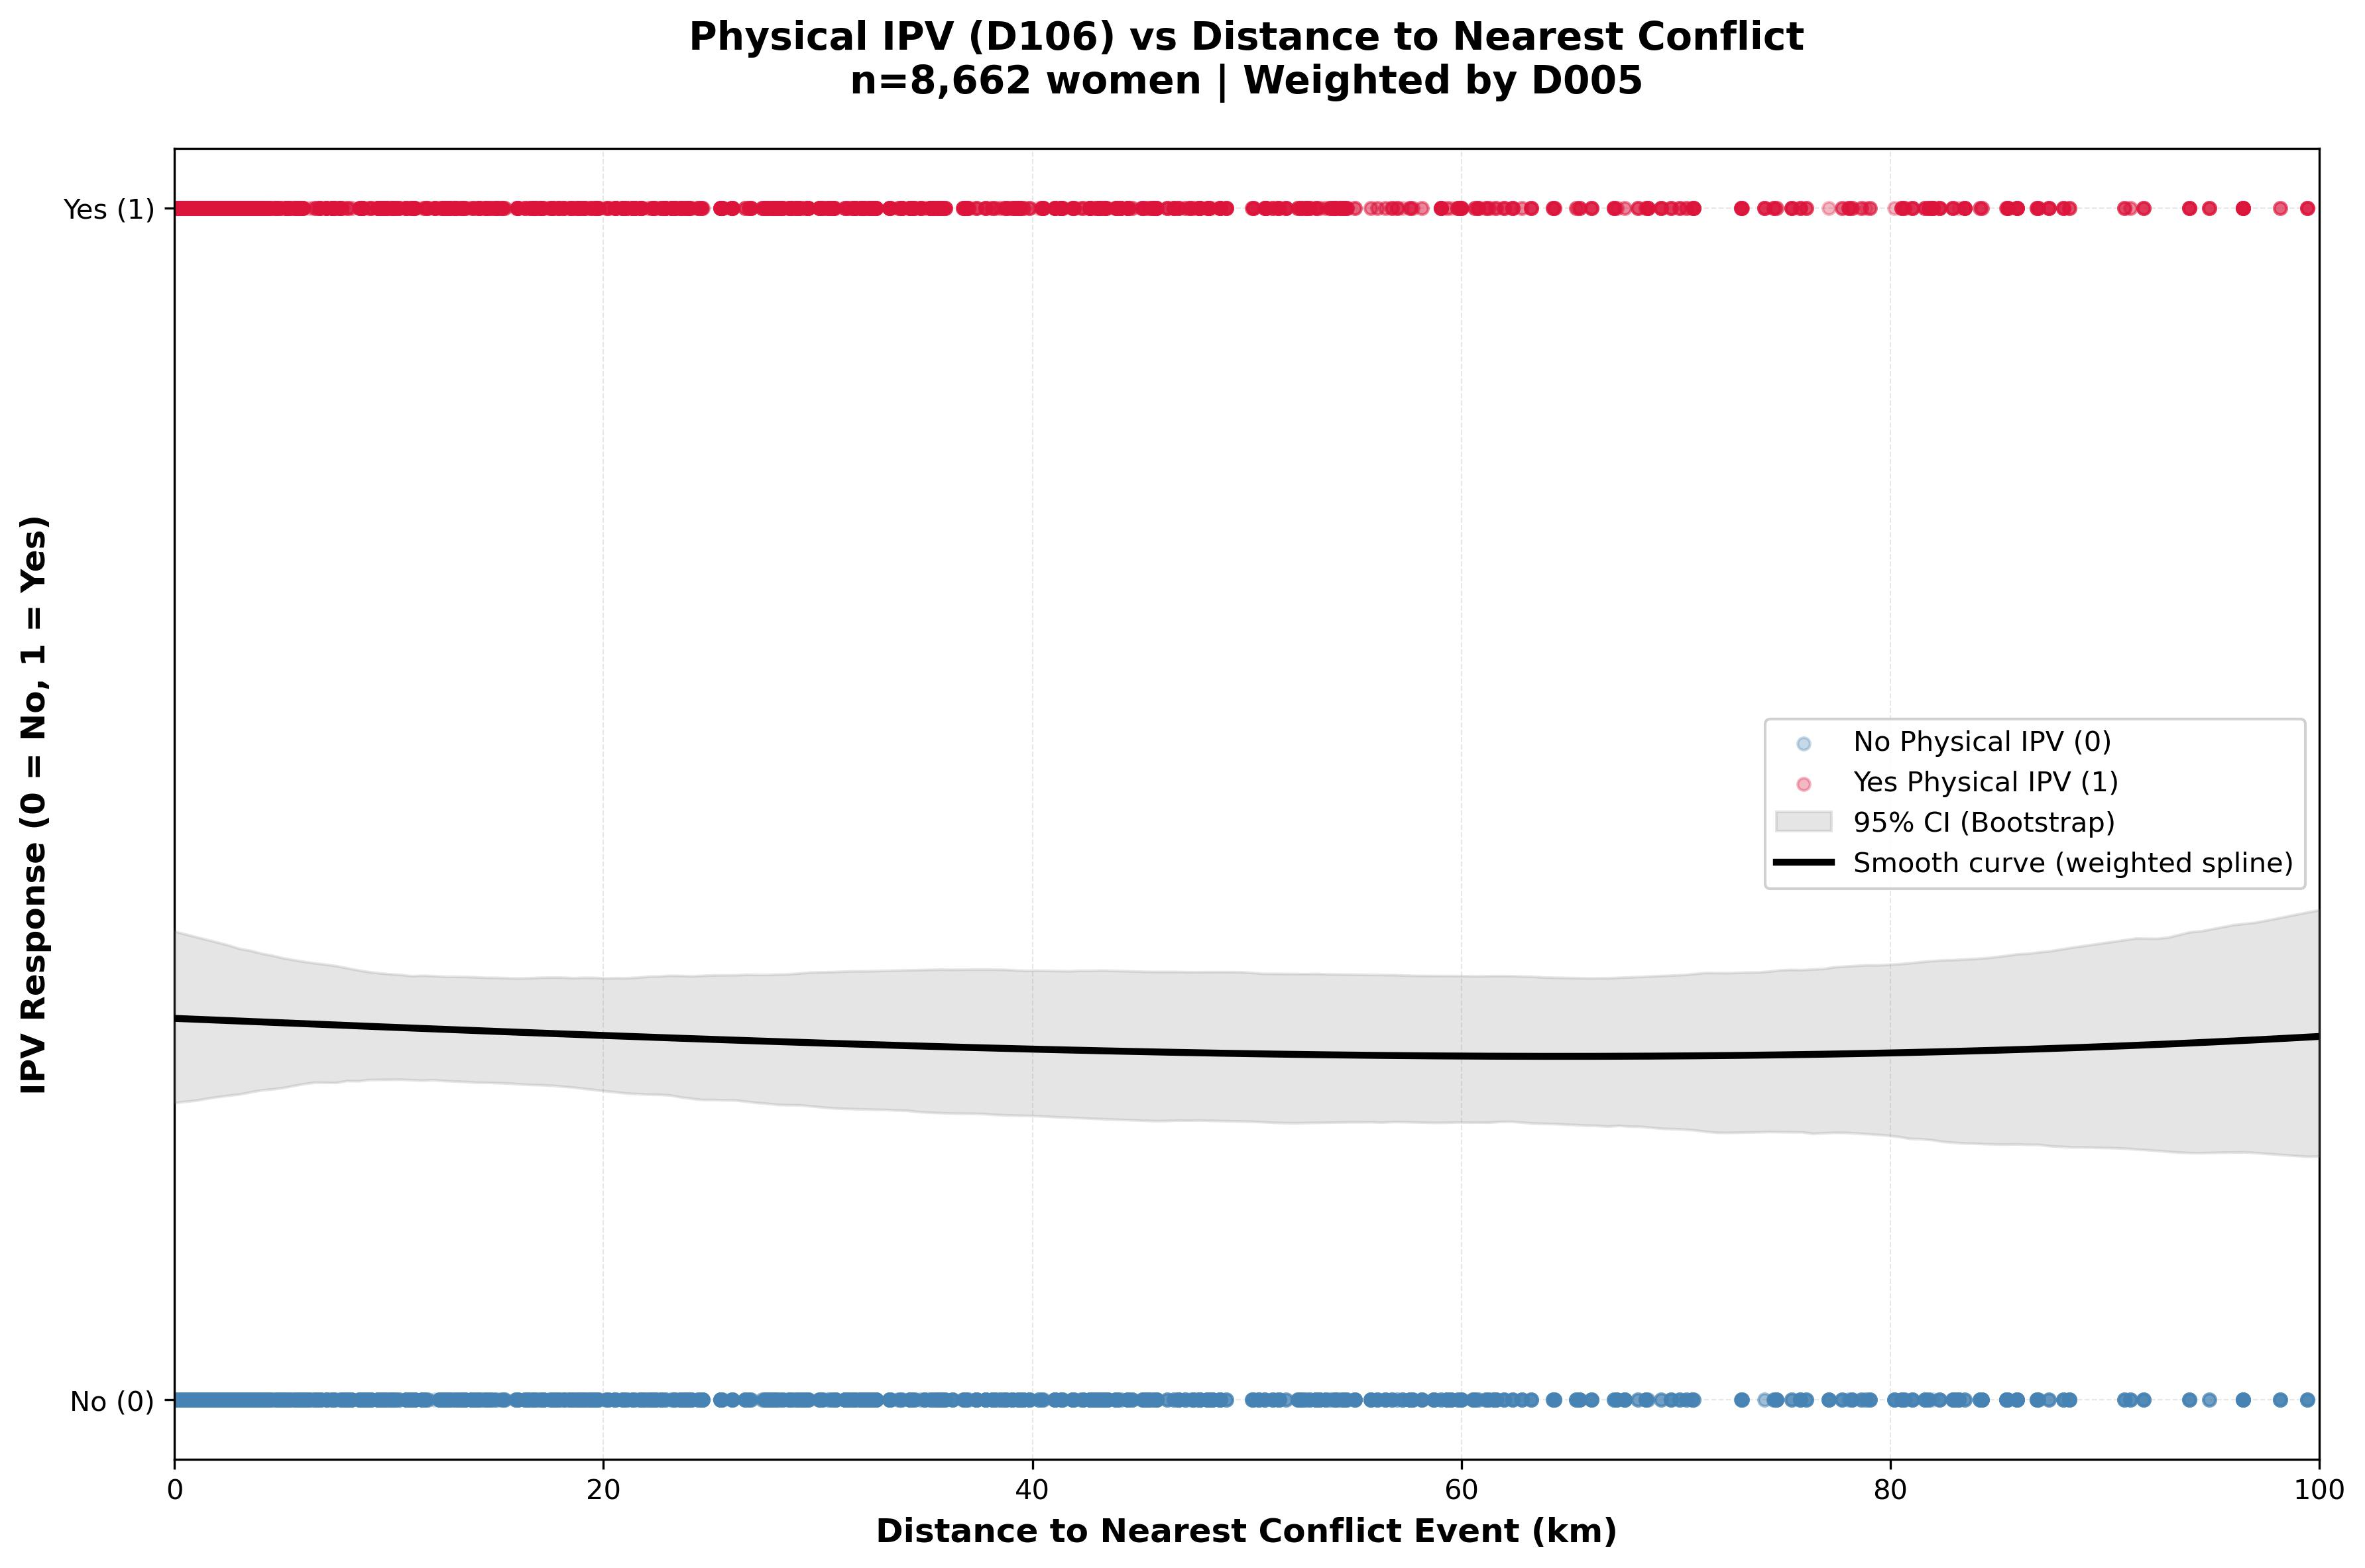

The data file committed next to this chart (first rows):
woman_id, distance_km, ipv_response
1, 42.96, 0
2, 42.96, 1
3, 42.96, 0
4, 42.96, 1
5, 42.96, 0
6, 42.96, 0
7, 42.96, 1
8, 42.96, 0
9, 42.96, 0
10, 42.96, 0
11, 42.96, 1
12, 42.96, 1
13, 42.96, 0
14, 0.948, 0
15, 0.948, 0
16, 0.948, 1
17, 0.948, 1
18, 0.948, 1
19, 0.948, 1
20, 0.948, 0
21, 0.948, 1
22, 0.948, 0
23, 0.948, 1
24, 0.948, 0
25, 0.948, 0
26, 0.948, 1
27, 0.948, 1
28, 0.948, 1
29, 2.15, 0
30, 2.15, 0
31, 2.15, 0
32, 2.15, 0
33, 2.15, 0
34, 2.15, 1
35, 2.15, 0
36, 2.15, 0
37, 2.15, 0
38, 2.15, 0
39, 2.15, 0
40, 2.15, 1
41, 2.15, 0
42, 2.15, 0
43, 19.34, 0
44, 19.34, 0
45, 19.34, 0
46, 19.34, 1
47, 19.34, 0
48, 19.34, 0
49, 19.34, 0
50, 19.34, 0
51, 1.163, 0
52, 1.163, 0
53, 1.163, 1
54, 1.163, 0
55, 1.163, 0
56, 1.163, 0
57, 1.163, 0
58, 1.163, 0
59, 1.163, 1
60, 1.163, 0
... 8,602 more rows
